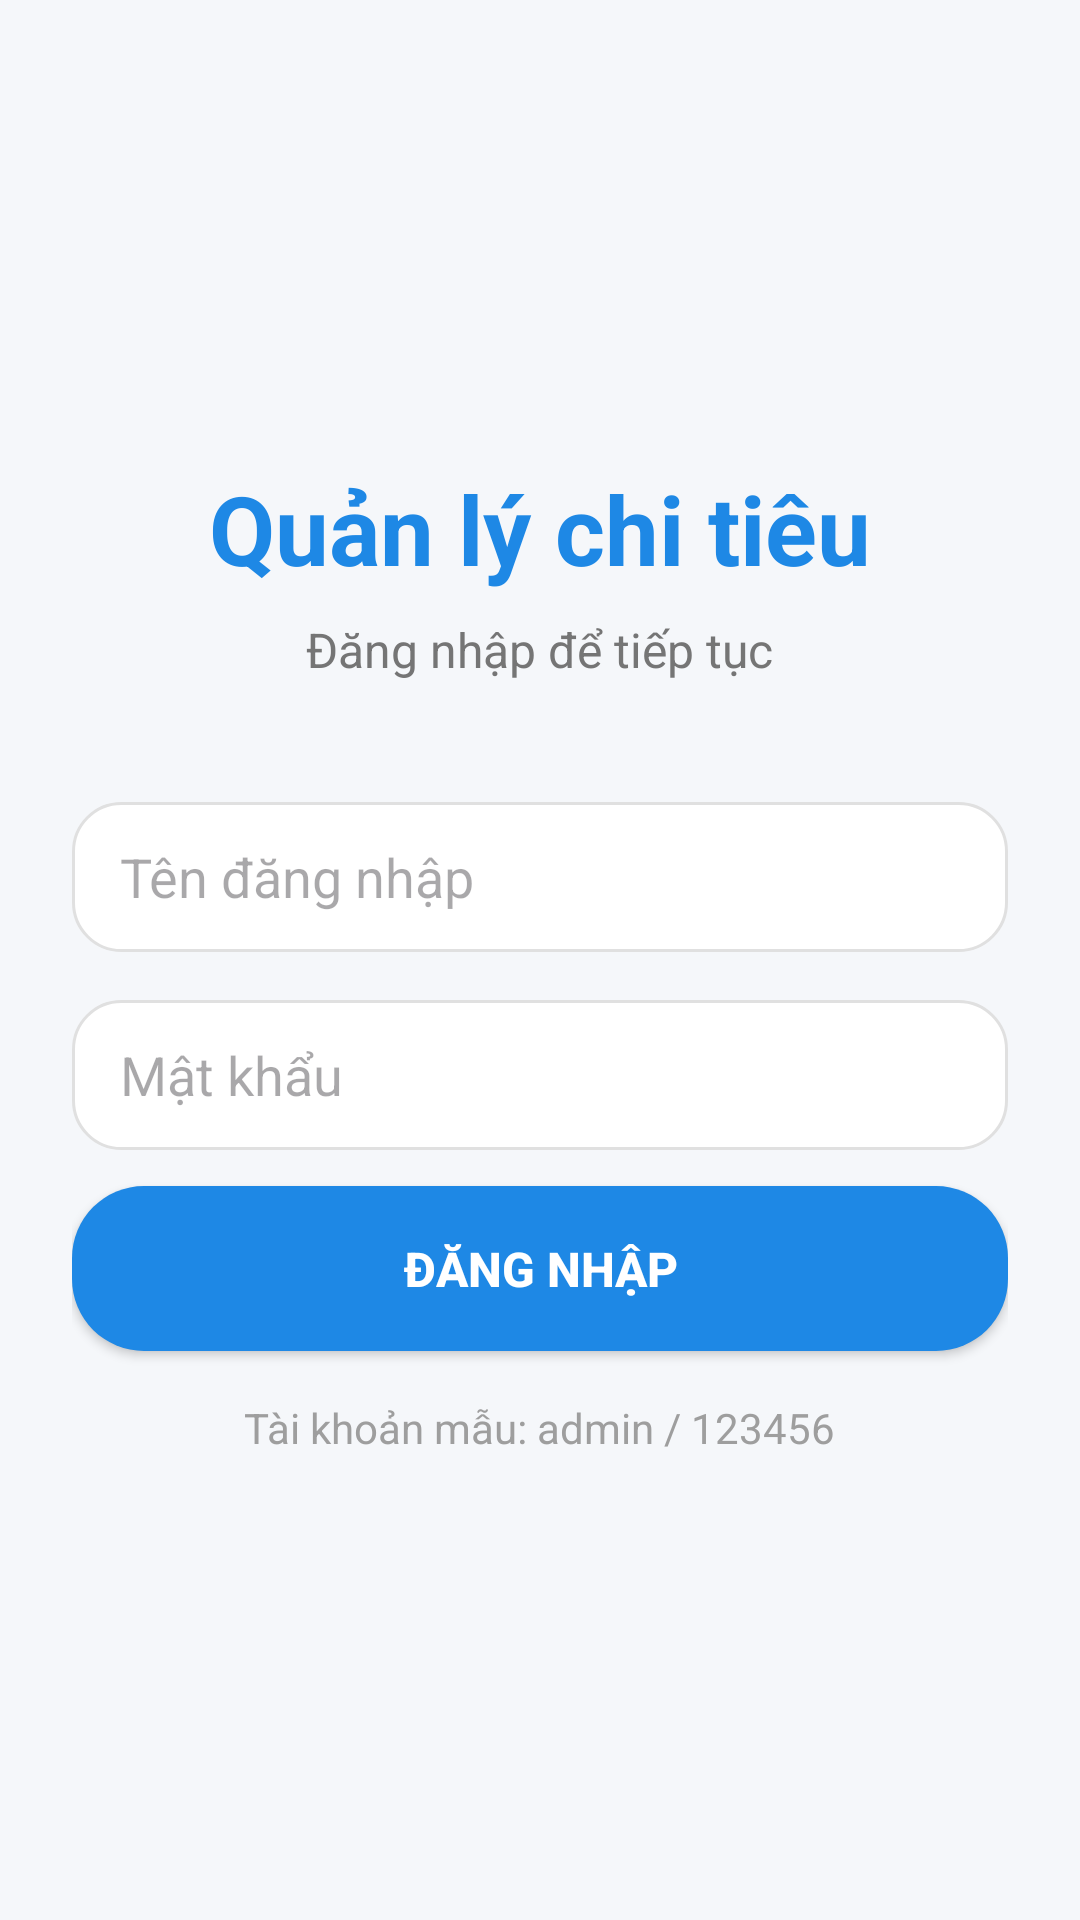

This screen was rendered from an Android layout file. Write that file and the resources it references.
<!-- AndroidManifest.xml: application theme Theme.TH02quanLyChiTieu -->
<!-- res/layout/activity_login.xml -->
<?xml version="1.0" encoding="utf-8"?>
<LinearLayout xmlns:android="http://schemas.android.com/apk/res/android"
    xmlns:app="http://schemas.android.com/apk/res-auto"
    android:layout_width="match_parent"
    android:layout_height="match_parent"
    android:orientation="vertical"
    android:padding="24dp"
    android:gravity="center"
    android:background="#F5F7FA">

    <TextView
        android:layout_width="wrap_content"
        android:layout_height="wrap_content"
        android:text="Quản lý chi tiêu"
        android:textSize="32sp"
        android:textStyle="bold"
        android:textColor="#1E88E5"
        android:layout_marginBottom="8dp"/>

    <TextView
        android:layout_width="wrap_content"
        android:layout_height="wrap_content"
        android:text="Đăng nhập để tiếp tục"
        android:textSize="16sp"
        android:textColor="#757575"
        android:layout_marginBottom="40dp"/>

    <EditText
        android:id="@+id/edtUsername"
        android:layout_width="match_parent"
        android:layout_height="50dp"
        android:hint="Tên đăng nhập"
        android:textColor="#212121"
        android:layout_marginBottom="16dp"
        android:paddingHorizontal="16dp"
        android:background="@drawable/bg_item_rounded"/>

    <EditText
        android:id="@+id/edtPassword"
        android:layout_width="match_parent"
        android:layout_height="50dp"
        android:hint="Mật khẩu"
        android:inputType="textPassword"
        android:textColor="#212121"
        android:layout_marginBottom="12dp"
        android:paddingHorizontal="16dp"
        android:background="@drawable/bg_item_rounded"/>

    
    <TextView
        android:id="@+id/tvError"
        android:layout_width="match_parent"
        android:layout_height="wrap_content"
        android:text="Sai tên đăng nhập hoặc mật khẩu"
        android:textColor="#D32F2F"
        android:visibility="gone"
        android:gravity="center"
        android:layout_marginBottom="16dp"/>

    <Button
        android:id="@+id/btnLogin"
        android:layout_width="match_parent"
        android:layout_height="55dp"
        android:text="Đăng nhập"
        android:textSize="16sp"
        android:textStyle="bold"
        android:background="@drawable/bg_button_rounded"
        app:backgroundTint="@null"
        android:textColor="@android:color/white"
        android:layout_marginBottom="16dp"/>

    <TextView
        android:layout_width="wrap_content"
        android:layout_height="wrap_content"
        android:textColor="#9E9E9E"
        android:text="Tài khoản mẫu: admin / 123456"/>
</LinearLayout>
<!-- resources referenced by this layout -->
<resources>
  <!-- drawable bg_button_rounded (drawable) -->
  <?xml version="1.0" encoding="utf-8"?>
  
  <shape xmlns:android="http://schemas.android.com/apk/res/android">
      <solid android:color="#1E88E5"/>
      <corners android:radius="24dp"/>
  </shape>
  <!-- drawable bg_item_rounded (drawable) -->
  <?xml version="1.0" encoding="utf-8"?>
  
  <shape xmlns:android="http://schemas.android.com/apk/res/android">
      <solid android:color="#FFFFFF"/>
      <corners android:radius="16dp"/>
      <stroke android:width="1dp" android:color="#E0E0E0"/>
  </shape>
  <style name="Theme.TH02quanLyChiTieu" parent="Base.Theme.TH02quanLyChiTieu" />
  <style name="Base.Theme.TH02quanLyChiTieu" parent="Theme.Material3.DayNight.NoActionBar">
          
          
      </style>
</resources>
